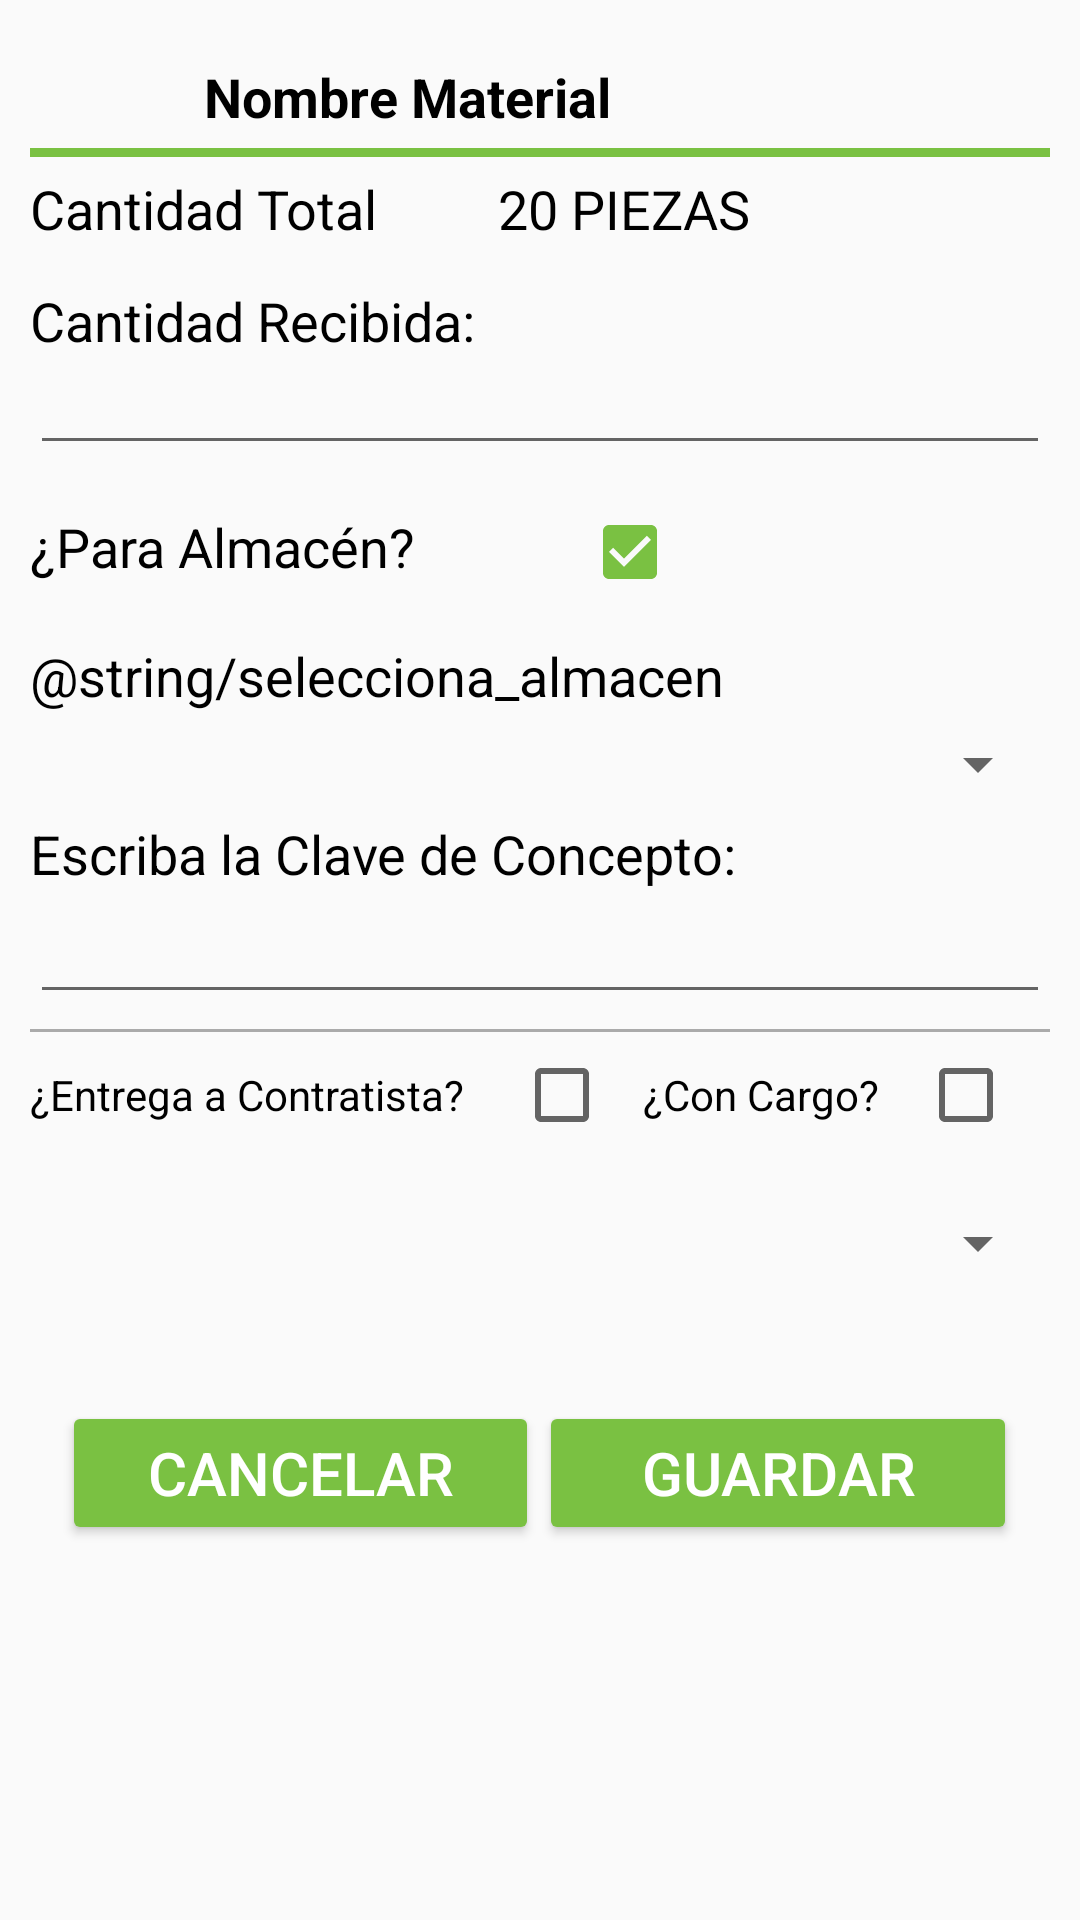

Produce the Android XML layout that renders to this screen, including the resource entries it uses.
<!-- AndroidManifest.xml: application theme AppTheme -->
<!-- res/layout/fragment_cantidad_entrada.xml -->
<LinearLayout xmlns:android="http://schemas.android.com/apk/res/android"
    xmlns:app="http://schemas.android.com/apk/res-auto"
    xmlns:tools="http://schemas.android.com/tools"
    android:layout_width="match_parent"
    android:layout_height="match_parent"
    tools:context="mx.grupohi.almacenes.almacensao.CantidadEntradaFragment"
    android:weightSum="1"
    android:orientation="vertical"
    android:baselineAligned="false">

    
    <LinearLayout
        android:orientation="vertical"
        android:layout_marginTop="20dp"
        android:layout_marginLeft="10dp"
        android:layout_marginRight="10dp"
        android:layout_width="match_parent"
        android:layout_height="wrap_content"
        android:weightSum="1"
        android:layout_weight="0.90">


        <LinearLayout
            android:orientation="horizontal"
            android:layout_width="match_parent"
            android:layout_height="wrap_content"
            android:weightSum="1">

            <ImageView
                android:layout_width="58dp"
                android:layout_height="wrap_content"
                app:srcCompat="@drawable/ic_action_entrada"
                android:id="@+id/imageView3" />

            <TextView
                android:text="Nombre Material"
                android:layout_width="match_parent"
                android:layout_height="wrap_content"
                android:textColor="@color/colorPrimaryDark"
                android:textSize="18sp"
                android:textStyle="normal|bold"
                android:id="@+id/textTitulo" />
        </LinearLayout>

        <View
            android:layout_width="match_parent"
            android:layout_height="3dp"
            android:background="@color/colorAccent"
            android:layout_marginBottom="5dp"
            android:layout_marginTop="5dp" />

        <LinearLayout
            android:orientation="horizontal"
            android:layout_width="match_parent"
            android:layout_height="wrap_content"
            android:weightSum="1">
            <TextView
                android:text="Cantidad Total"
                android:layout_width="156dp"
                android:layout_height="wrap_content"
                android:textColor="@color/colorPrimaryDark"
                android:textSize="18sp" />

            <TextView
                android:text="20 PIEZAS"
                android:layout_width="match_parent"
                android:layout_height="wrap_content"
                android:textColor="@color/colorPrimaryDark"
                android:textSize="18sp"
                android:id="@+id/textcantidad" />
        </LinearLayout>

        <View
            android:layout_width="match_parent"
            android:layout_height="3dp"
            android:layout_marginBottom="5dp"
            android:layout_marginTop="5dp" />

        <LinearLayout
            android:orientation="vertical"
            android:layout_width="match_parent"
            android:layout_height="wrap_content"
            android:weightSum="1">
            <TextView
                android:text="Cantidad Recibida:"
                android:layout_width="156dp"
                android:layout_height="wrap_content"
                android:textColor="@color/colorPrimaryDark"
                android:textSize="18sp" />

            <EditText
                android:layout_width="match_parent"
                android:layout_height="wrap_content"
                android:id="@+id/textrecibido"
                android:inputType="numberDecimal"
                android:textAppearance="@android:style/TextAppearance.DeviceDefault"
                android:textStyle="normal|bold" />

        </LinearLayout>

        <View
            android:layout_width="match_parent"
            android:layout_height="3dp"
            android:layout_marginBottom="5dp"
            android:layout_marginTop="5dp" />


        <LinearLayout
            android:orientation="horizontal"
            android:layout_width="match_parent"
            android:layout_height="wrap_content"
            android:weightSum="1">

            <TextView
                android:text="¿Para Almacén?"
                android:layout_width="156dp"
                android:layout_height="wrap_content"
                android:textColor="@color/colorPrimaryDark"
                android:textSize="18sp"
                android:layout_weight="0.20" />

            <CheckBox
                android:layout_width="44dp"
                android:shadowColor="@color/colorAccent"
                android:layout_height="wrap_content"
                android:checked="true"
                android:id="@+id/checkBox" />

        </LinearLayout>

        <View
            android:layout_width="match_parent"
            android:layout_height="3dp"
            android:layout_marginBottom="5dp"
            android:layout_marginTop="5dp" />

        <LinearLayout
            android:orientation="vertical"
            android:layout_width="match_parent"
            android:layout_height="wrap_content"
            android:id="@+id/almacen"
            android:weightSum="1">

            <TextView
                android:id="@+id/textalmacen"
                android:layout_width="357dp"
                android:layout_height="wrap_content"
                android:textColor="@color/colorPrimaryDark"
                android:textSize="18sp"
                android:text="@string/selecciona_almacen" />


            <Spinner
                android:id="@+id/spinner_almacen"
                android:layout_width="match_parent"
                android:layout_height="35dp" />

        </LinearLayout>

        <LinearLayout
            android:orientation="vertical"
            android:layout_width="match_parent"
            android:layout_height="wrap_content"
            android:id="@+id/clave"
            android:weightSum="1">
            <TextView
                android:text="Escriba la Clave de Concepto:"
                android:layout_width="337dp"
                android:layout_height="wrap_content"
                android:textColor="@color/colorPrimaryDark"
                android:textSize="18sp" />

            <EditText
                android:id="@+id/textclave"
                android:textAppearance="@android:style/TextAppearance.DeviceDefault"
                android:textSize="18sp"
                android:focusable="true"
                android:layout_width="match_parent"
                android:layout_height="wrap_content"
                android:inputType="textCapCharacters"
                android:textStyle="normal|bold" />

        </LinearLayout>
        <View
            android:layout_width="match_parent"
            android:layout_height="1dp"
            android:background="@android:color/darker_gray"
            android:layout_marginBottom="5dp"
            android:layout_marginTop="5dp" />

        <LinearLayout
            android:orientation="horizontal"
            android:layout_width="match_parent"
            android:layout_height="wrap_content"
            android:weightSum="1">

            <TextView
                android:text="¿Entrega a Contratista?"
                android:layout_width="wrap_content"
                android:layout_height="wrap_content"
                android:textColor="@color/colorPrimaryDark"
                android:textSize="14sp"
                android:layout_weight="0.32" />

            <CheckBox
                android:layout_width="wrap_content"
                android:shadowColor="@color/colorAccent"
                android:layout_height="wrap_content"
                android:id="@+id/checkContratista"
                android:layout_weight="0.21" />

            <TextView
                android:text="¿Con Cargo?"
                android:layout_width="wrap_content"
                android:layout_height="wrap_content"
                android:textColor="@color/colorPrimaryDark"
                android:id="@+id/textCargo"
                android:textSize="14sp"
                android:layout_weight="0.25" />

            <CheckBox
                android:layout_width="wrap_content"
                android:shadowColor="@color/colorAccent"
                android:layout_height="wrap_content"
                android:id="@+id/cargo" />

        </LinearLayout>

        <View
            android:layout_width="match_parent"
            android:layout_height="3dp"
            android:layout_marginBottom="5dp"
            android:layout_marginTop="5dp" />

        <LinearLayout
            android:orientation="vertical"
            android:layout_width="match_parent"
            android:layout_height="wrap_content"
            android:weightSum="1">


            <Spinner
                android:id="@+id/spinner_contratista"
                android:layout_width="match_parent"
                android:layout_height="41dp" />

        </LinearLayout>

        <View
            android:layout_width="match_parent"
            android:layout_height="3dp"
            android:layout_marginBottom="5dp"
            android:layout_marginTop="5dp" />
        <LinearLayout
            android:orientation="vertical"
            android:layout_width="match_parent"
            android:layout_height="wrap_content"
            android:weightSum="1">
            <TextView
                android:text=""
                android:layout_width="wrap_content"
                android:layout_height="wrap_content"
                android:textColor="@color/error"
                android:id="@+id/textError"
                android:textSize="14sp"
                android:layout_weight="0.25" />
        </LinearLayout>

        <LinearLayout
            android:orientation="horizontal"
            android:gravity="center"
            android:layout_width="match_parent"
            android:layout_height="wrap_content"
            android:weightSum="1">

            <Button
                android:text="Cancelar"
                android:layout_width="144dp"
                android:layout_height="match_parent"
                android:textAlignment="center"
                android:id="@+id/buttoncancelar"
                style="@style/Widget.AppCompat.Button.Colored"
                android:textSize="20sp"
                android:layout_weight="0.36" />

            <Button
                android:text="Guardar"
                android:layout_width="154dp"
                android:layout_height="match_parent"
                android:id="@+id/buttonRecibir"
                android:textAlignment="center"
                style="@style/Widget.AppCompat.Button.Colored"
                android:textSize="20sp"
                android:layout_weight="0.13" />

        </LinearLayout>


    </LinearLayout>

</LinearLayout>
<!-- resources referenced by this layout -->
<resources>
  <color name="colorAccent">#7AC142</color>
  <color name="colorPrimaryDark">#000000</color>
  <color name="error">#a43739</color>
  <style name="AppTheme" parent="Theme.AppCompat.Light.DarkActionBar">
          
          <item name="colorPrimary">@color/colorPrimary</item>
          <item name="colorPrimaryDark">@color/colorPrimaryDark</item>
          <item name="colorAccent">@color/colorAccent</item>
      </style>
  <color name="colorPrimary">#444</color>
</resources>
